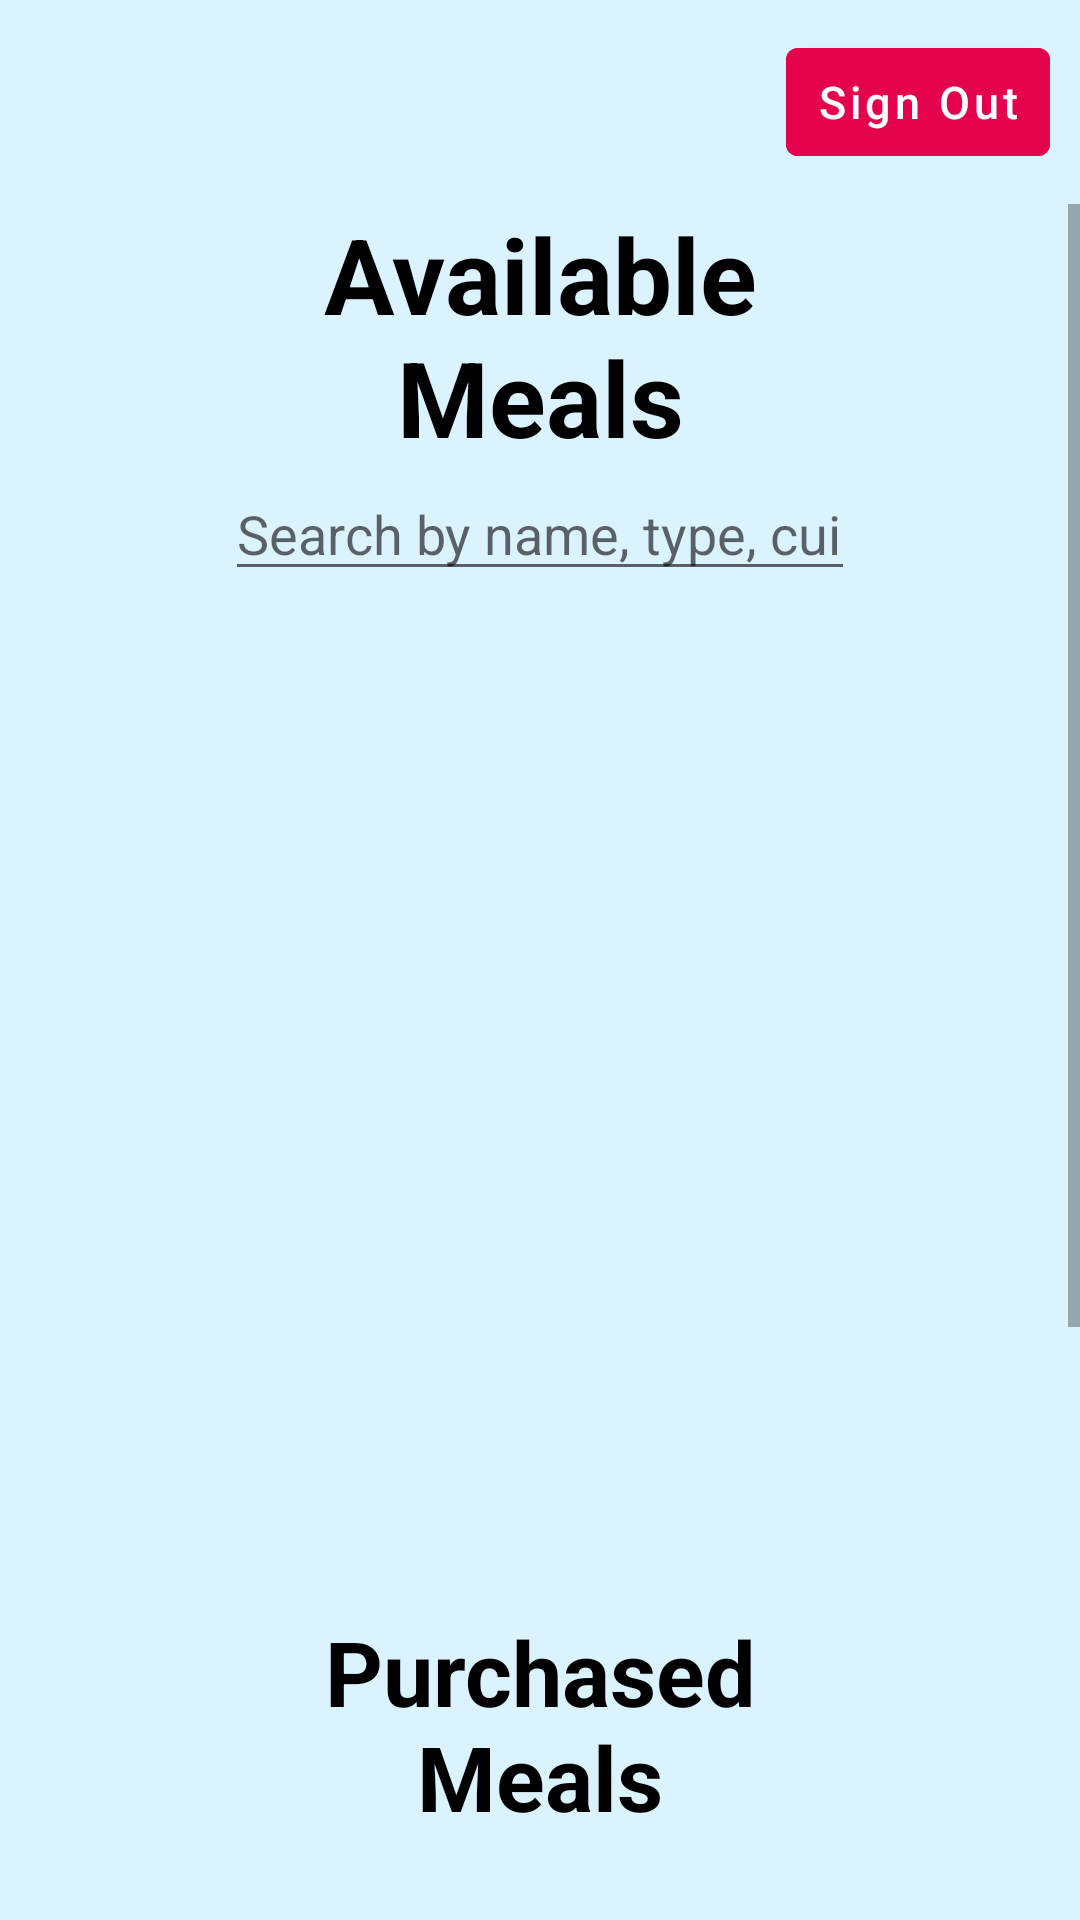

Write the Android layout XML for this screen, with the resource values it uses.
<!-- AndroidManifest.xml: application theme Theme.App -->
<!-- res/layout/activity_client_home.xml -->
<?xml version="1.0" encoding="utf-8"?>
<androidx.constraintlayout.widget.ConstraintLayout xmlns:android="http://schemas.android.com/apk/res/android"
    xmlns:app="http://schemas.android.com/apk/res-auto"
    xmlns:tools="http://schemas.android.com/tools"
    android:layout_width="match_parent"
    android:layout_height="match_parent"
    android:background="#dbf2ff"
    tools:context=".ClientHome">

    <LinearLayout
        android:layout_width="match_parent"
        android:layout_height="match_parent"
        android:orientation="vertical">

        <com.google.android.material.button.MaterialButton
            android:id="@+id/signOutButton"
            android:layout_width="wrap_content"
            android:layout_height="wrap_content"
            android:layout_gravity="right"
            android:layout_margin="10dp"
            android:backgroundTint="#e4024d"
            android:padding="0dp"
            android:text="Sign Out"
            android:textAllCaps="false"
            android:textSize="15dp" />

        <ScrollView
            android:layout_width="match_parent"
            android:layout_height="match_parent">

            <LinearLayout
                android:layout_width="match_parent"
                android:layout_height="wrap_content"
                android:orientation="vertical"
                android:paddingLeft="75dp"
                android:paddingRight="75dp"
                android:paddingBottom="10dp">

                <TextView
                    android:id="@+id/availableMealsTitleText"
                    android:layout_width="match_parent"
                    android:layout_height="wrap_content"
                    android:text="Available Meals"
                    android:textAlignment="center"
                    android:textColor="@color/black"
                    android:textSize="35dp"
                    android:textStyle="bold" />

                <EditText
                    android:id="@+id/mealSearchText"
                    android:layout_width="match_parent"
                    android:layout_height="wrap_content"
                    android:ems="10"
                    android:hint="Search by name, type, cuisine"
                    android:inputType="textPersonName" />

                <ListView
                    android:id="@+id/availableMealListView"
                    android:layout_width="match_parent"
                    android:layout_height="300dp"
                    android:layout_marginTop="20dp">

                </ListView>

                <TextView
                    android:id="@+id/availableMealsTitleText2"
                    android:layout_width="match_parent"
                    android:layout_height="wrap_content"
                    android:layout_marginTop="20dp"
                    android:text="Purchased Meals"
                    android:textAlignment="center"
                    android:textColor="@color/black"
                    android:textSize="30dp"
                    android:textStyle="bold" />

                <ListView
                    android:id="@+id/purchasedMealListView"
                    android:layout_width="match_parent"
                    android:layout_height="300dp"
                    android:layout_marginTop="20dp">

                </ListView>

            </LinearLayout>
        </ScrollView>

    </LinearLayout>


</androidx.constraintlayout.widget.ConstraintLayout>
<!-- resources referenced by this layout -->
<resources>
  <color name="black">#FF000000</color>
  <style name="Theme.App" parent="Theme.MaterialComponents.DayNight.NoActionBar">
          
          <item name="colorPrimary">@color/white</item>
          <item name="colorPrimaryVariant">@color/black</item>
          <item name="colorOnPrimary">@color/white</item>
          
          <item name="colorSecondary">@color/white</item>
          <item name="colorSecondaryVariant">@color/white</item>
          <item name="colorOnSecondary">@color/black</item>
          
          <item name="android:statusBarColor">?attr/colorPrimaryVariant</item>
          
      </style>
  <color name="white">#FFFFFFFF</color>
</resources>
